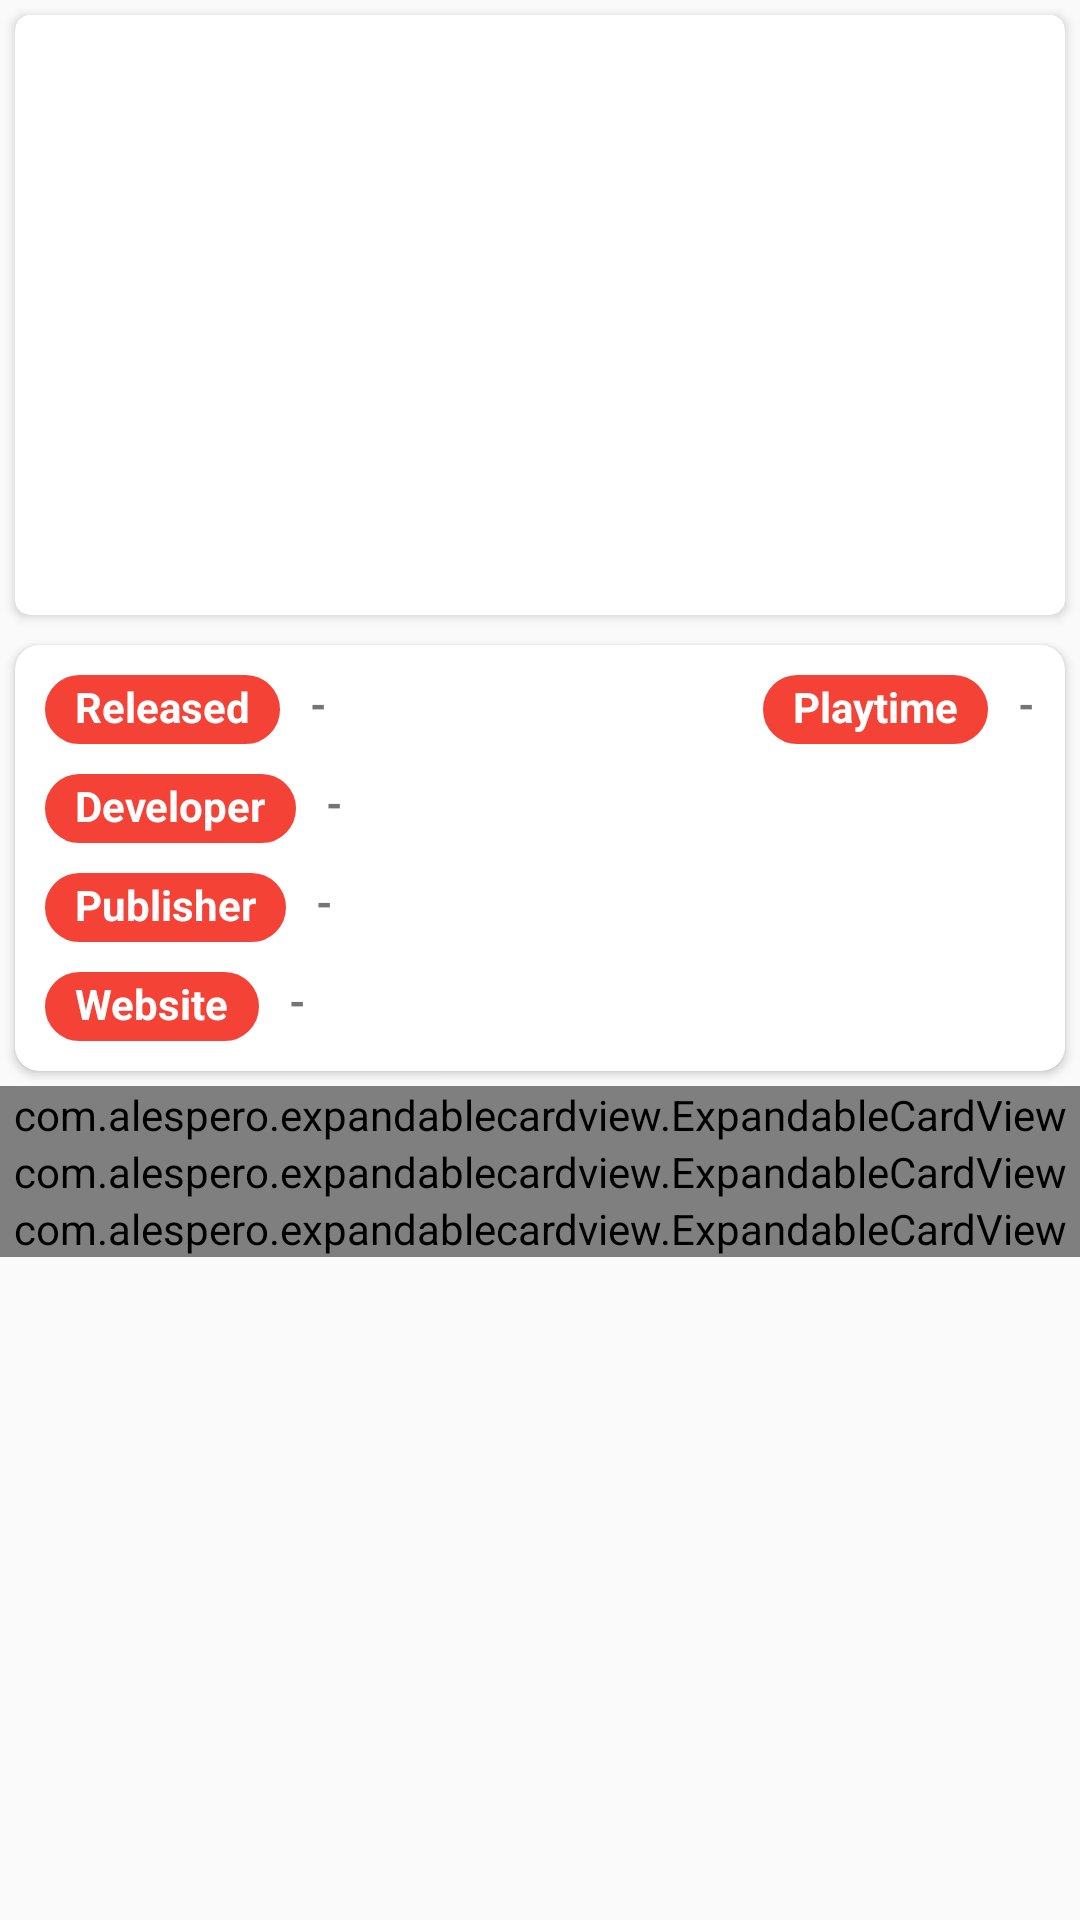

Android layout source for this screen:
<!-- AndroidManifest.xml: application theme AppTheme -->
<!-- res/layout/game_details_fragment.xml -->
<?xml version="1.0" encoding="utf-8"?>
<LinearLayout android:layout_height="match_parent"
    android:layout_width="match_parent"
    xmlns:android="http://schemas.android.com/apk/res/android"
    xmlns:app="http://schemas.android.com/apk/res-auto"
    android:orientation="vertical">

    <ScrollView
        android:layout_width="match_parent"
        android:layout_height="match_parent"
        android:scrollbars="vertical"
        android:id="@+id/scroll_details"
        android:fadeScrollbars="false">

        <LinearLayout
            android:layout_width="match_parent"
            android:layout_height="wrap_content"
            android:orientation="vertical">

            <androidx.cardview.widget.CardView
                android:layout_width="match_parent"
                android:layout_height="wrap_content"
                android:layout_margin="5dp"
                app:cardCornerRadius="5dp">

                <ImageView
                    android:layout_width="match_parent"
                    android:layout_height="200dp"
                    android:id="@+id/background_image_details"/>

            </androidx.cardview.widget.CardView>

            <androidx.cardview.widget.CardView
                android:layout_width="match_parent"
                android:layout_height="wrap_content"
                app:cardCornerRadius="8dp"
                android:layout_margin="5dp"
                android:id="@+id/game_info_card">

                <LinearLayout
                    android:layout_width="wrap_content"
                    android:layout_height="wrap_content"
                    android:orientation="vertical">

                    <RelativeLayout
                        android:layout_width="match_parent"
                        android:layout_height="wrap_content"
                        android:layout_marginTop="10dp"
                        android:layout_marginBottom="10dp">

                        <TextView
                            android:layout_width="wrap_content"
                            android:layout_height="wrap_content"
                            android:text="Released"
                            android:id="@+id/release_date_placeholder"
                            android:layout_marginStart="10dp"
                            android:textStyle="bold"
                            android:textSize="14sp"
                            android:backgroundTint="@color/colorPrimary"
                            android:background="@drawable/rounded_corner"
                            android:textColor="@color/white"/>

                        <TextView
                            android:id="@+id/release_date"
                            android:layout_width="wrap_content"
                            android:layout_height="wrap_content"
                            android:text="@string/empty_property_placeholder"
                            android:layout_marginStart="10dp"
                            android:layout_toEndOf="@id/release_date_placeholder"
                            android:textSize="14sp"
                            android:textStyle="bold"
                            android:textIsSelectable="true"/>

                        <TextView
                            android:layout_width="wrap_content"
                            android:layout_height="wrap_content"
                            android:text="Playtime"
                            android:layout_marginStart="10dp"
                            android:id="@+id/avg_playtime_placeholder"
                            android:layout_toStartOf="@id/avg_playtime"
                            android:textStyle="bold"
                            android:textSize="14sp"
                            android:backgroundTint="@color/colorPrimary"
                            android:background="@drawable/rounded_corner"
                            android:textColor="@color/white"/>

                        <TextView
                            android:layout_width="wrap_content"
                            android:layout_height="wrap_content"
                            android:text="@string/empty_property_placeholder"
                            android:id="@+id/avg_playtime"
                            android:layout_alignParentEnd="true"
                            android:layout_marginStart="10dp"
                            android:layout_marginEnd="10dp"
                            android:textSize="14sp"
                            android:textStyle="bold"
                            android:textIsSelectable="true"/>

                    </RelativeLayout>

                    <RelativeLayout
                        android:layout_width="match_parent"
                        android:layout_height="wrap_content"
                        android:layout_marginBottom="10dp">

                        <TextView
                            android:layout_width="wrap_content"
                            android:layout_height="wrap_content"
                            android:text="Developer"
                            android:id="@+id/developer_placeholder"
                            android:layout_marginStart="10dp"
                            android:textStyle="bold"
                            android:textSize="14sp"
                            android:backgroundTint="@color/colorPrimary"
                            android:background="@drawable/rounded_corner"
                            android:textColor="@color/white"/>

                        <TextView
                            android:id="@+id/developer"
                            android:layout_width="wrap_content"
                            android:layout_height="wrap_content"
                            android:text="@string/empty_property_placeholder"
                            android:layout_marginStart="10dp"
                            android:layout_toEndOf="@id/developer_placeholder"
                            android:textSize="14sp"
                            android:textStyle="bold"
                            android:textIsSelectable="true"/>
                    </RelativeLayout>

                    <RelativeLayout
                        android:layout_width="match_parent"
                        android:layout_height="wrap_content"
                        android:layout_marginBottom="10dp">

                        <TextView
                            android:layout_width="wrap_content"
                            android:layout_height="wrap_content"
                            android:text="Publisher"
                            android:layout_marginStart="10dp"
                            android:id="@+id/publisher_placeholder"
                            android:textStyle="bold"
                            android:textSize="14sp"
                            android:backgroundTint="@color/colorPrimary"
                            android:background="@drawable/rounded_corner"
                            android:textColor="@color/white"/>

                        <TextView
                            android:layout_width="wrap_content"
                            android:layout_height="wrap_content"
                            android:text="@string/empty_property_placeholder"
                            android:id="@+id/publisher"
                            android:layout_toEndOf="@id/publisher_placeholder"
                            android:layout_marginStart="10dp"
                            android:textSize="14sp"
                            android:textStyle="bold"
                            android:textIsSelectable="true"/>
                    </RelativeLayout>

                    <RelativeLayout
                        android:layout_width="match_parent"
                        android:layout_height="wrap_content"
                        android:layout_marginBottom="10dp">

                        <TextView
                            android:layout_width="wrap_content"
                            android:layout_height="wrap_content"
                            android:text="Website"
                            android:layout_marginStart="10dp"
                            android:id="@+id/website_placeholder"
                            android:textStyle="bold"
                            android:textSize="14sp"
                            android:backgroundTint="@color/colorPrimary"
                            android:background="@drawable/rounded_corner"
                            android:textColor="@color/white"/>

                        <TextView
                            android:layout_width="wrap_content"
                            android:layout_height="wrap_content"
                            android:text="@string/empty_property_placeholder"
                            android:id="@+id/website"
                            android:layout_toEndOf="@id/website_placeholder"
                            android:layout_marginStart="10dp"
                            android:textSize="14sp"
                            android:autoLink="web"
                            android:textStyle="bold"
                            android:textIsSelectable="true"/>
                    </RelativeLayout>

                </LinearLayout>
            </androidx.cardview.widget.CardView>

            <com.alespero.expandablecardview.ExpandableCardView
                android:layout_width="match_parent"
                android:layout_height="match_parent"
                app:title="About"
                app:inner_view="@layout/description_webview"
                app:expandOnClick="true"
                android:id="@+id/about_card"/>

            <com.alespero.expandablecardview.ExpandableCardView
                android:layout_width="match_parent"
                android:layout_height="match_parent"
                app:title="Genres"
                app:inner_view="@layout/game_genres"
                app:expandOnClick="true"
                android:id="@+id/genres_card"/>

            <com.alespero.expandablecardview.ExpandableCardView
                android:layout_width="match_parent"
                android:layout_height="match_parent"
                app:title="Tags"
                app:inner_view="@layout/game_tags"
                app:expandOnClick="true"
                android:id="@+id/tags_card"/>

        </LinearLayout>
    </ScrollView>

</LinearLayout>
<!-- res/layout/game_genres.xml (included above) -->
<?xml version="1.0" encoding="utf-8"?>
<LinearLayout android:layout_height="match_parent"
    android:layout_width="match_parent"
    xmlns:android="http://schemas.android.com/apk/res/android">

    <LinearLayout
        android:layout_width="match_parent"
        android:layout_height="wrap_content"
        android:orientation="vertical">

        <TextView
            android:layout_width="wrap_content"
            android:layout_height="wrap_content"
            android:text="Genres"
            android:layout_marginTop="10dp"
            android:layout_marginBottom="10dp"
            android:id="@+id/genres_placeholder"
            android:textStyle="bold"
            android:textSize="18sp"
            android:backgroundTint="@color/colorPrimary"
            android:background="@drawable/rounded_corner"
            android:textColor="@color/white"
            android:layout_gravity="center"/>

        <RelativeLayout
            android:layout_width="match_parent"
            android:layout_height="wrap_content"
            android:id="@+id/genres_container"/>

    </LinearLayout>
</LinearLayout>
<!-- res/layout/game_tags.xml (included above) -->
<?xml version="1.0" encoding="utf-8"?>
<LinearLayout android:layout_height="match_parent"
    android:layout_width="match_parent"
    xmlns:android="http://schemas.android.com/apk/res/android">

    <LinearLayout
        android:layout_width="match_parent"
        android:layout_height="wrap_content"
        android:orientation="vertical">

        <TextView
            android:layout_width="wrap_content"
            android:layout_height="wrap_content"
            android:text="Tags"
            android:layout_marginTop="10dp"
            android:layout_marginBottom="10dp"
            android:id="@+id/genres_placeholder"
            android:textStyle="bold"
            android:textSize="18sp"
            android:backgroundTint="@color/colorPrimary"
            android:background="@drawable/rounded_corner"
            android:textColor="@color/white"
            android:layout_gravity="center"/>

        <RelativeLayout
            android:layout_width="match_parent"
            android:layout_height="wrap_content"
            android:id="@+id/tags_container"/>

    </LinearLayout>
</LinearLayout>
<!-- resources referenced by this layout -->
<resources>
  <color name="colorPrimary">#F44336</color>
  <color name="white">#FFFFFF</color>
  <!-- drawable rounded_corner (drawable) -->
  <?xml version="1.0" encoding="utf-8"?>
  <shape xmlns:android="http://schemas.android.com/apk/res/android" >
      <stroke
          android:width="2dp"
          android:color="@color/colorPrimary"/>
  
      <solid android:color="#ffffff" />
  
      <padding
          android:left="10dp"
          android:right="10dp"
          android:bottom="3dp"
          android:top="1dp" />
  
      <corners android:radius="20dp" />
  </shape>
  <string name="empty_property_placeholder">-</string>
  <style name="AppTheme" parent="Theme.AppCompat.Light.NoActionBar">
          
          <item name="colorPrimary">@color/colorPrimary</item>
          <item name="colorPrimaryDark">@color/colorPrimaryDark</item>
          <item name="colorAccent">@color/colorAccent</item>
          <item name="android:actionBarWidgetTheme">@style/SupportActionBarTheme</item>
      </style>
  <color name="colorPrimaryDark">#F44336</color>
  <color name="colorAccent">#F44336</color>
  <style name="SupportActionBarTheme" parent="AppTheme">
          <item name="android:textColorSecondary">@color/white</item>
          <item name="android:textColorHint">@color/white</item>
      </style>
</resources>
